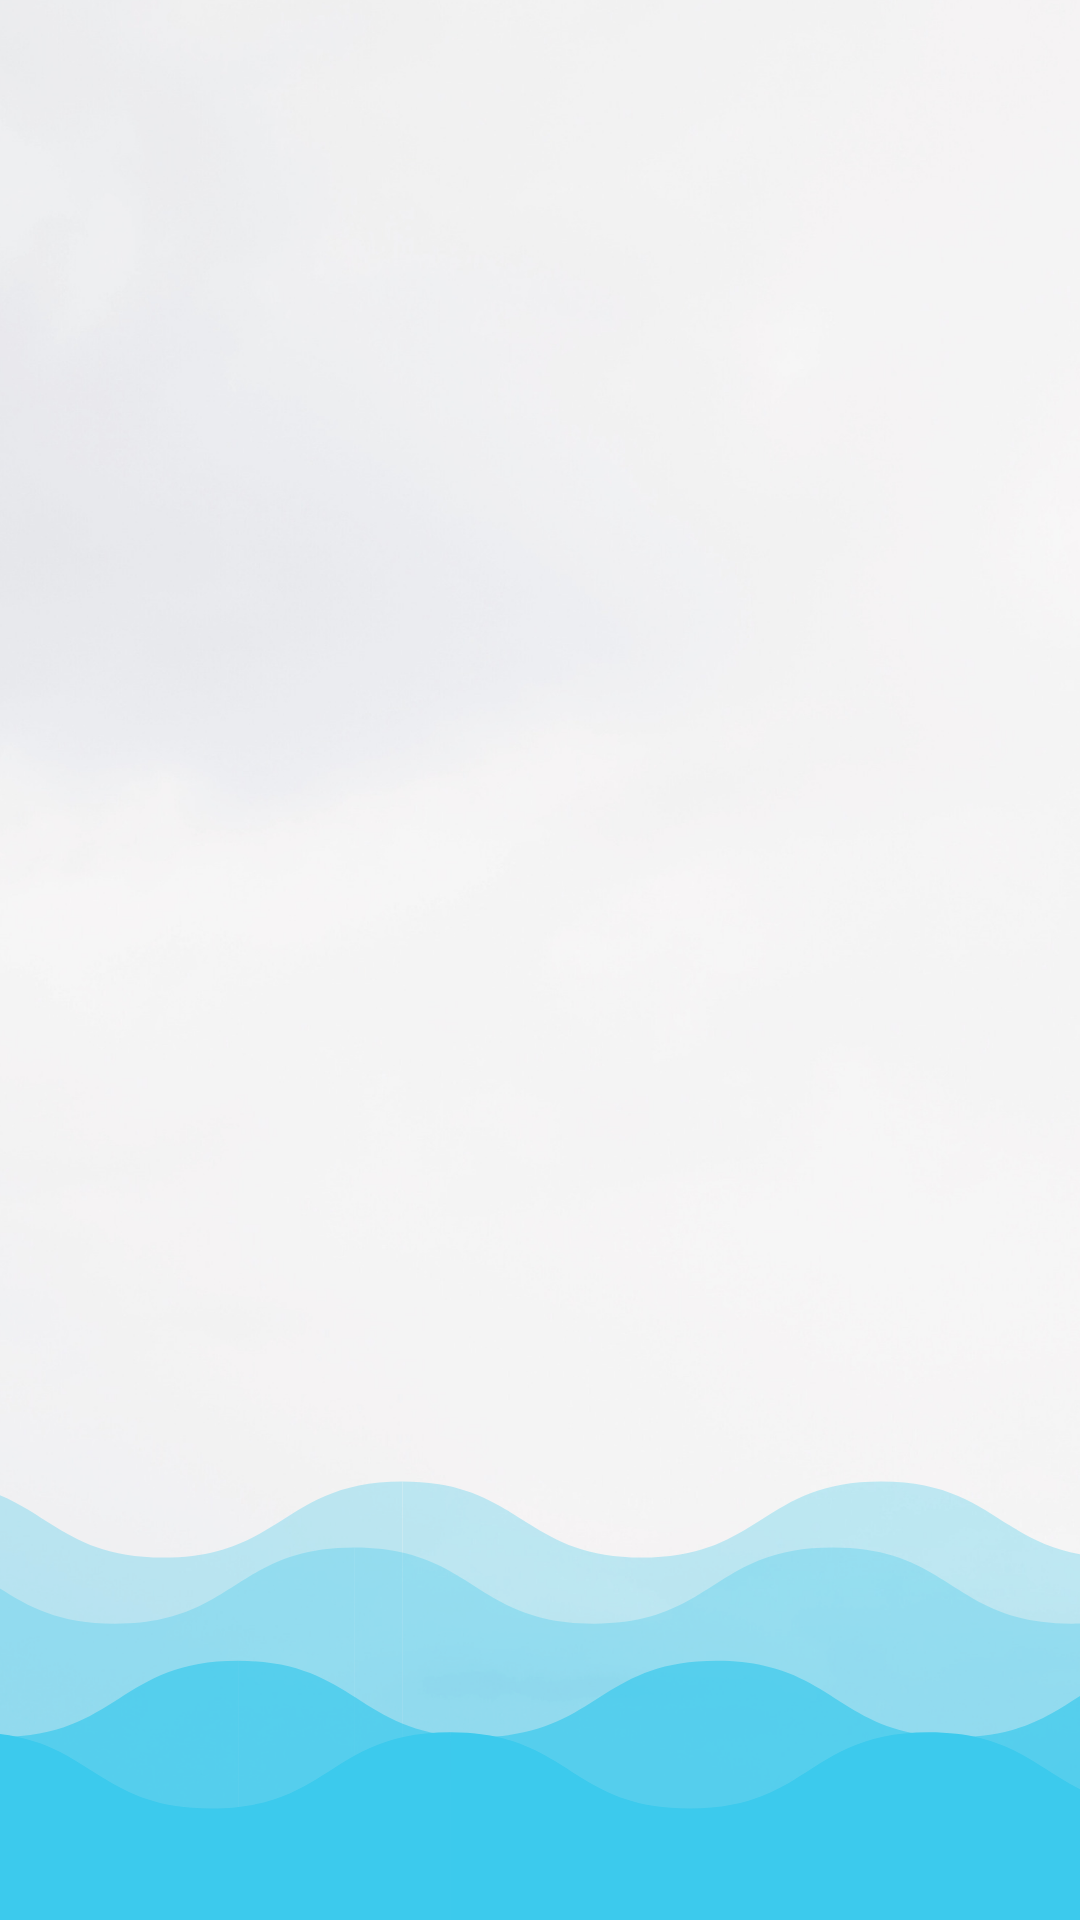

The Android layout XML behind this screen, and the referenced resources:
<!-- AndroidManifest.xml: application theme AppTheme -->
<!-- res/layout/activity_home.xml -->
<?xml version="1.0" encoding="utf-8"?>
<RelativeLayout
    xmlns:android="http://schemas.android.com/apk/res/android"
    xmlns:app="http://schemas.android.com/apk/res-auto"
    xmlns:tools="http://schemas.android.com/tools"
    android:id="@+id/activity_home"
    android:layout_width="match_parent"
    android:layout_height="match_parent"
    tools:context=".HomeActivity"
    android:background="@drawable/home">
    <android.support.v7.widget.RecyclerView
        android:id="@+id/recyclerView"
        android:scrollbars="vertical"
        android:layout_width="match_parent"
        android:layout_height="match_parent">
    </android.support.v7.widget.RecyclerView>

</RelativeLayout>
<!-- resources referenced by this layout -->
<resources>
  <!-- drawable home: png bitmap (drawable-v24, 395050 bytes) -->
  <style name="AppTheme" parent="Theme.AppCompat.Light.DarkActionBar">
          
          <item name="colorPrimary">@color/colorPrimary</item>
          <item name="colorPrimaryDark">@color/colorPrimaryDark</item>
          <item name="colorAccent">@color/colorAccent</item>
      </style>
  <!-- not gathered from this repository: default colours our renderer supplied (Android Studio template values) -->
  <color name="colorPrimary">#FF6200EE</color>
  <color name="colorPrimaryDark">#FF3700B3</color>
  <color name="colorAccent">#FF03DAC5</color>
</resources>
